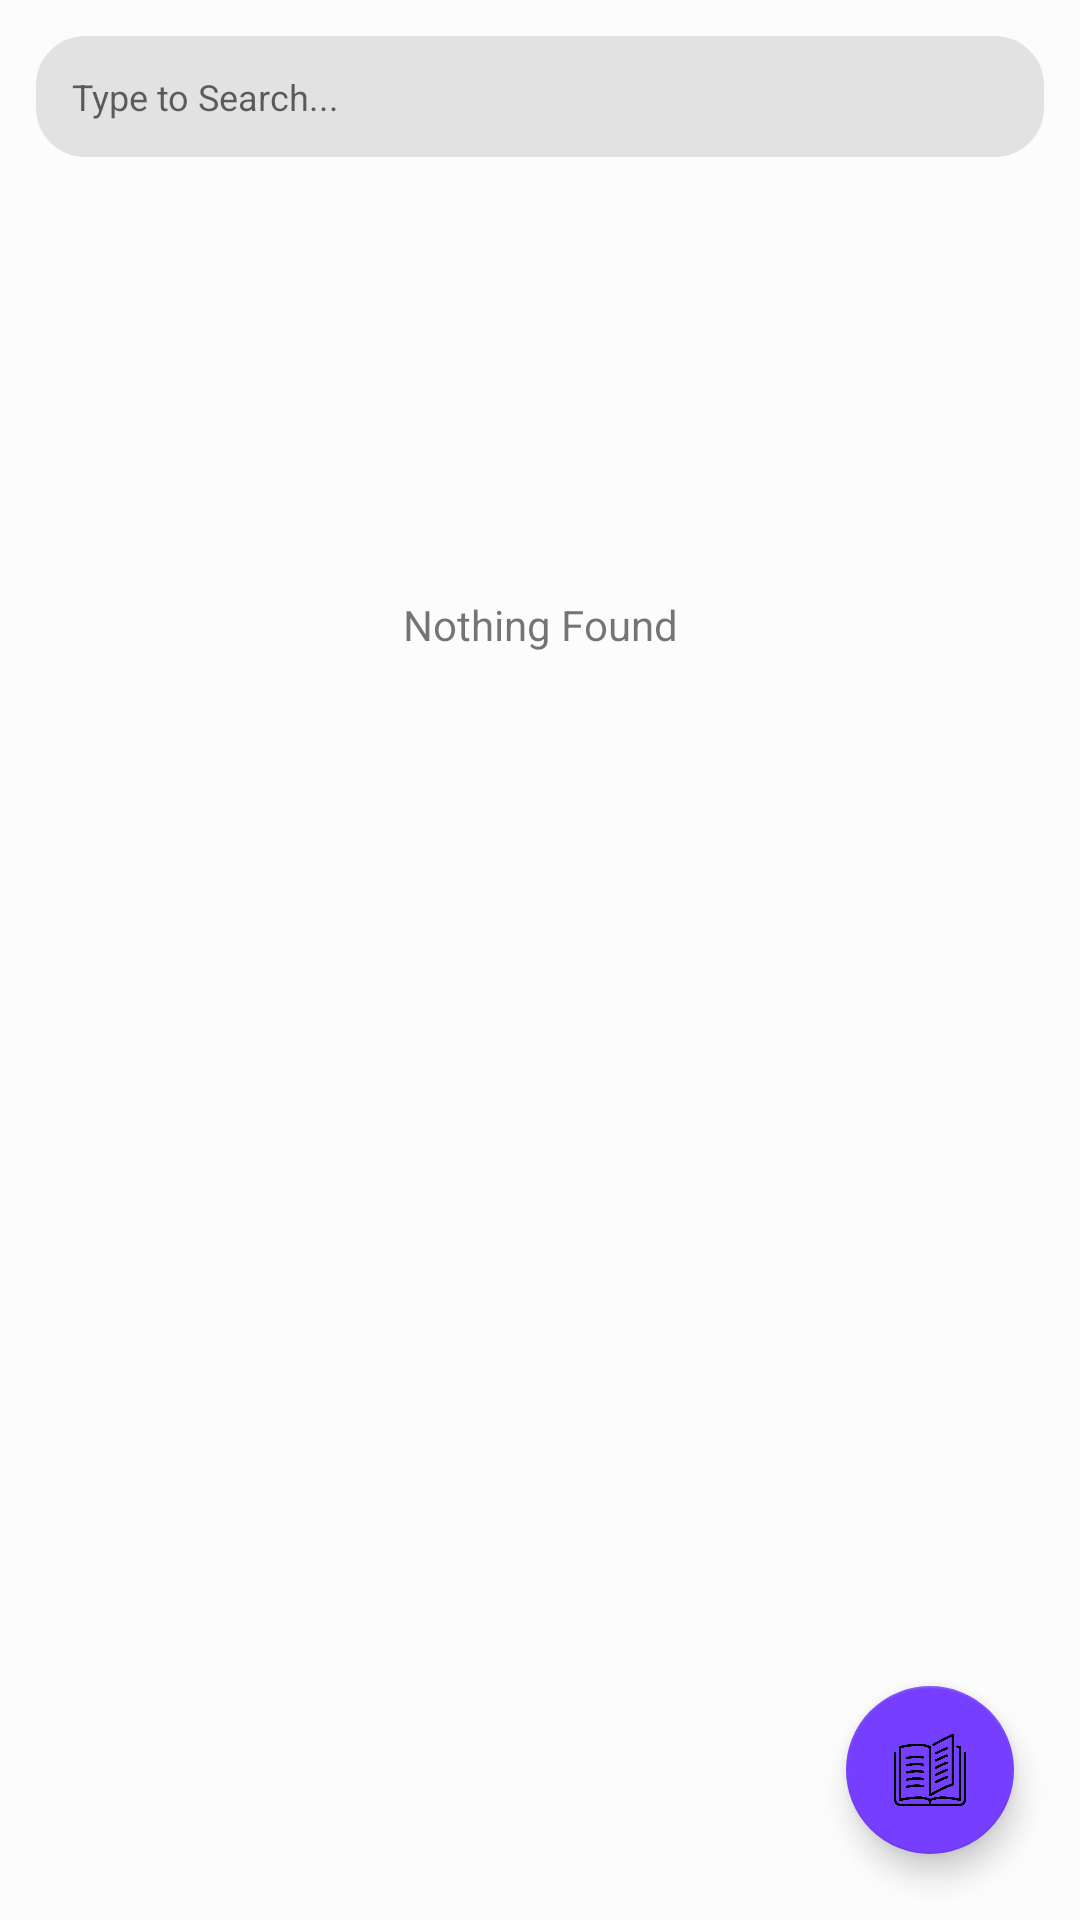

Layout XML and referenced resources for this Android screen:
<!-- AndroidManifest.xml: application theme AppTheme -->
<!-- res/layout/fragment_player.xml -->
<?xml version="1.0" encoding="utf-8"?>
<RelativeLayout xmlns:android="http://schemas.android.com/apk/res/android"
              xmlns:tools="http://schemas.android.com/tools"
              android:layout_width="match_parent"
              android:layout_height="match_parent"
              android:focusableInTouchMode="true"
              android:focusable="true"
              android:padding="6dp"
              android:orientation="vertical"
              android:background="@color/bg_shade"
              tools:context=".views.fragment.PlayerFragment">

    <RelativeLayout android:layout_width="match_parent"
                    android:layout_height="wrap_content"
                    android:layout_gravity="center_vertical"
                    android:layout_margin="6dp"
                    android:focusable="true"
                    android:id="@+id/rl_search"
                    android:focusableInTouchMode="true"
                    android:background="@drawable/edge_curve_shade"
                    android:padding="12dp">
        <EditText
                android:background="@android:color/transparent"
                android:cursorVisible="false"
                style="@style/txt_shade_m12"
                android:imeOptions="actionSearch"
                android:singleLine="true"
                android:maxLines="1"
                android:id="@+id/etd_search"
                android:hint="Type to Search..."/>
        <ImageView android:layout_width="10dp"
                   android:layout_height="10dp"
                   android:layout_centerVertical="true"
                   android:layout_alignParentRight="true"
                   android:src="@drawable/ic_search"/>
    </RelativeLayout>

    <androidx.recyclerview.widget.RecyclerView
            android:layout_width="match_parent"
            android:layout_height="match_parent"
            android:layout_below="@+id/rl_search"
            android:id="@+id/rv_player_list"/>

    <TextView android:layout_width="match_parent" android:layout_height="300dp"
    android:layout_below="@+id/rl_search"
              android:id="@+id/no_itemss_found"
    android:text="Nothing Found"
    android:gravity="center"/>
    <com.google.android.material.floatingactionbutton.FloatingActionButton
            android:id="@+id/fab_guide"
            android:layout_width="wrap_content"
            android:layout_height="wrap_content"
            android:src="@drawable/ic_guide"
            android:layout_alignParentRight="true"
            android:layout_margin="16dp"
            android:layout_alignParentBottom="true"
            />


</RelativeLayout>
<!-- resources referenced by this layout -->
<resources>
  <color name="bg_shade">#FCFCFC</color>
  <!-- drawable edge_curve_shade (drawable) -->
  <?xml version="1.0" encoding="utf-8"?>
  <shape xmlns:android="http://schemas.android.com/apk/res/android"
         android:shape="rectangle">
      <corners
              android:radius="16dp"/>
      <stroke android:width="1dp" android:color="#E2E2E2" />
      <solid android:color="#E2E2E2"/>
  
  </shape>
  <!-- drawable ic_guide: png bitmap (drawable, 16160 bytes) -->
  <style name="txt_shade_m12">
          <item name="android:layout_width">match_parent</item>
          <item name="android:layout_height">wrap_content</item>
          <item name="android:textColor">@color/txt_shade</item>
          <item name="android:textSize">@dimen/txt_word_12</item>
      </style>
  <style name="AppTheme" parent="Theme.AppCompat.Light.DarkActionBar">
          
          <item name="colorPrimary">@color/colorPrimary</item>
          <item name="colorPrimaryDark">@color/colorPrimaryDark</item>
          <item name="colorAccent">@color/colorAccent</item>
      </style>
  <color name="txt_shade">#B3B3B3 </color>
  <dimen name="txt_word_12">12sp</dimen>
  <color name="colorPrimary">#4102A2</color>
  <color name="colorPrimaryDark">#3C298D</color>
  <color name="colorAccent">#763EFE</color>
</resources>
